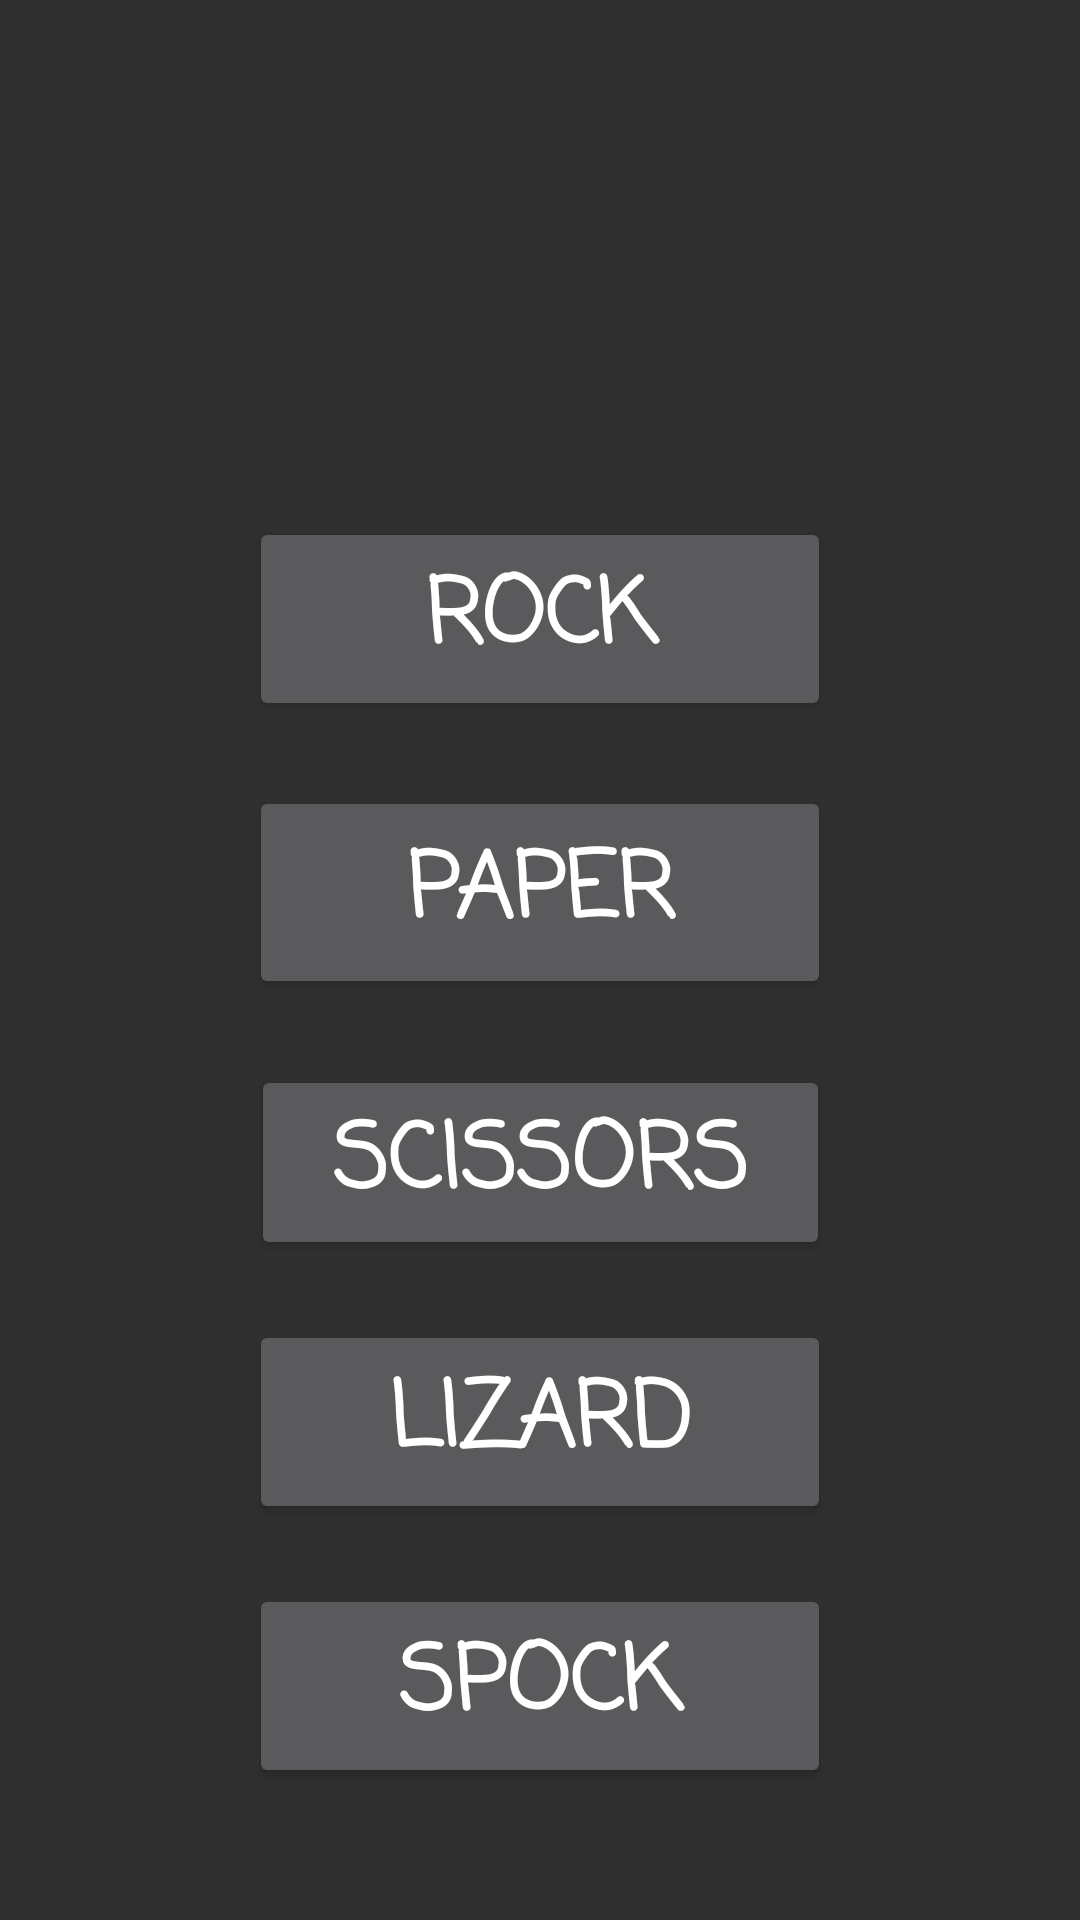

Here is an Android app screen rendered from its layout file. Give the layout XML and the strings, colors and styles it references.
<!-- AndroidManifest.xml: application theme AppTheme -->
<!-- res/layout/activity_main.xml -->
<?xml version="1.0" encoding="utf-8"?>
<android.support.constraint.ConstraintLayout xmlns:android="http://schemas.android.com/apk/res/android"
    xmlns:app="http://schemas.android.com/apk/res-auto"
    xmlns:tools="http://schemas.android.com/tools"
    android:layout_width="match_parent"
    android:layout_height="match_parent"
    tools:context="com.example.grahambruce.rockpaperscissorsandroid.MainActivity">

    <Button
        android:id="@+id/paper_button"
        android:layout_width="194dp"
        android:layout_height="71dp"
        android:layout_marginRight="8dp"
        android:fontFamily="casual"
        android:onClick="onMoveClicked"
        android:text="Paper"
        android:textSize="30sp"
        android:textStyle="bold"
        app:layout_constraintRight_toRightOf="parent"
        android:layout_marginLeft="8dp"
        app:layout_constraintLeft_toLeftOf="parent"
        android:layout_marginBottom="22dp"
        app:layout_constraintBottom_toTopOf="@+id/scissors_button" />

    <Button
        android:id="@+id/scissors_button"
        android:layout_width="193dp"
        android:layout_height="65dp"
        android:layout_marginLeft="8dp"
        android:fontFamily="casual"
        android:onClick="onMoveClicked"
        android:text="Scissors"
        android:textSize="30sp"
        android:textStyle="bold"
        app:layout_constraintLeft_toLeftOf="parent"
        android:layout_marginRight="8dp"
        app:layout_constraintRight_toRightOf="parent"
        app:layout_constraintHorizontal_bias="0.502"
        android:layout_marginBottom="20dp"
        app:layout_constraintBottom_toTopOf="@+id/Lizard_button" />

    <Button
        android:id="@+id/Lizard_button"
        android:layout_width="194dp"
        android:layout_height="68dp"
        android:fontFamily="casual"
        android:onClick="onMoveClicked"
        android:text="Lizard"
        android:textSize="30sp"
        android:textStyle="bold"
        android:layout_marginLeft="8dp"
        app:layout_constraintLeft_toLeftOf="parent"
        android:layout_marginRight="8dp"
        app:layout_constraintRight_toRightOf="parent"
        android:layout_marginBottom="20dp"
        app:layout_constraintBottom_toTopOf="@+id/spock_button" />

    <Button
        android:id="@+id/spock_button"
        android:layout_width="194dp"
        android:layout_height="68dp"
        android:fontFamily="casual"
        android:onClick="onMoveClicked"
        android:text="Spock"
        android:textSize="30sp"
        android:textStyle="bold"
        android:layout_marginLeft="8dp"
        app:layout_constraintLeft_toLeftOf="parent"
        android:layout_marginRight="8dp"
        app:layout_constraintRight_toRightOf="parent"
        app:layout_constraintBottom_toBottomOf="parent"
        android:layout_marginBottom="44dp" />

    <Button
        android:id="@+id/rock_button"
        android:layout_width="194dp"
        android:layout_height="68dp"
        android:layout_marginLeft="8dp"
        android:layout_marginRight="8dp"
        android:fontFamily="casual"
        android:onClick="onMoveClicked"
        android:text="Rock"
        android:textSize="30sp"
        android:textStyle="bold"
        app:layout_constraintLeft_toLeftOf="parent"
        app:layout_constraintRight_toRightOf="parent"
        app:layout_constraintTop_toTopOf="parent"
        android:layout_marginTop="8dp"
        android:layout_marginBottom="8dp"
        app:layout_constraintBottom_toTopOf="@+id/paper_button"
        app:layout_constraintVertical_bias="0.923" />

</android.support.constraint.ConstraintLayout>
<!-- resources referenced by this layout -->
<resources>
  <style name="AppTheme" parent="Theme.AppCompat.Light.GrahamTheme">
          
          <item name="colorPrimary">@color/colorPrimary</item>
          <item name="colorPrimaryDark">@color/colorPrimaryDark</item>
          <item name="colorAccent">@color/colorAccent</item>
      </style>
  <style name="Theme.AppCompat.Light.GrahamTheme" parent="Theme.AppCompat.NoActionBar" />
  <color name="colorPrimary">#a30f04</color>
  <color name="colorPrimaryDark">#031273</color>
  <color name="colorAccent">#5c0440</color>
</resources>
